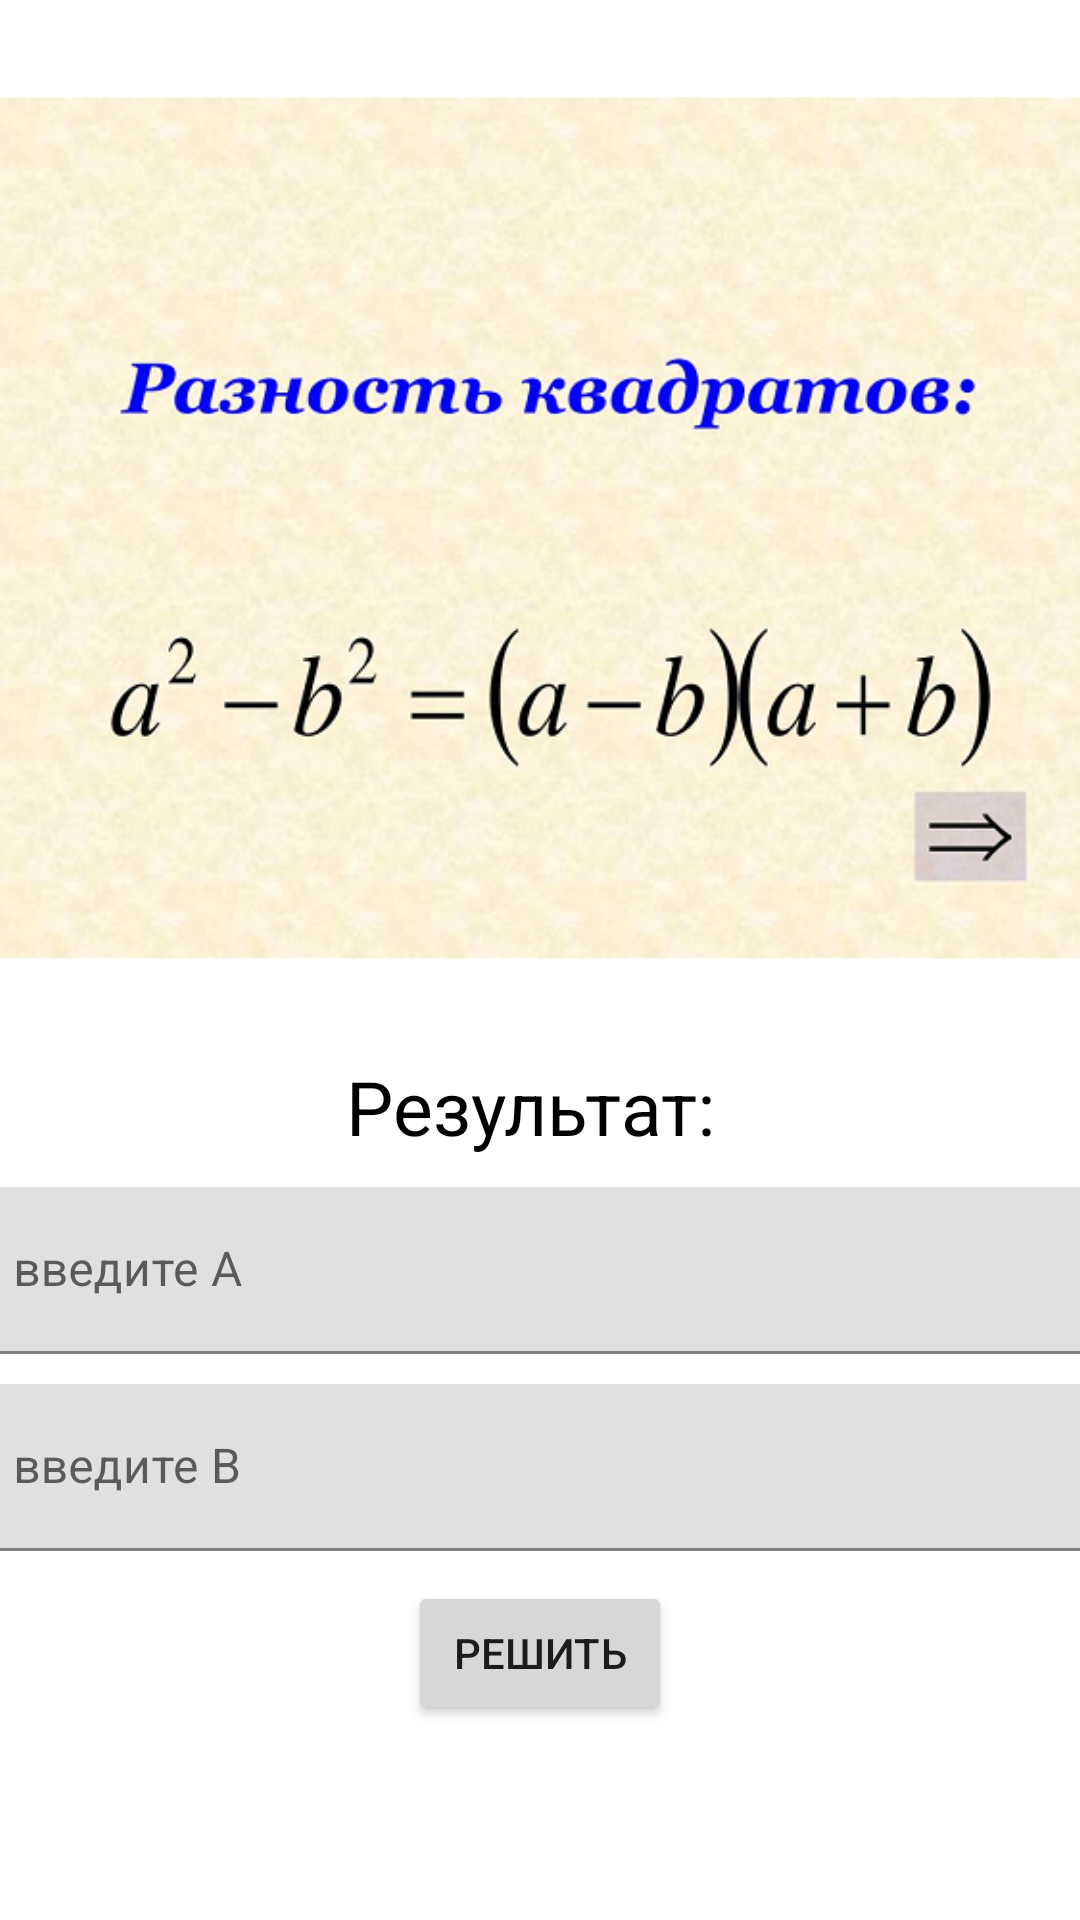

Here is an Android app screen rendered from its layout file. Give the layout XML and the strings, colors and styles it references.
<!-- AndroidManifest.xml: application theme Theme.ProjectForSchool -->
<!-- res/layout/activity_difference_squares.xml -->
<?xml version="1.0" encoding="utf-8"?>
<androidx.constraintlayout.widget.ConstraintLayout xmlns:android="http://schemas.android.com/apk/res/android"
    xmlns:app="http://schemas.android.com/apk/res-auto"
    xmlns:tools="http://schemas.android.com/tools"
    android:layout_width="match_parent"
    android:layout_height="match_parent"
    android:onClick="onClickResult"
    tools:context=".DifferenceSquares">

    <ImageView
        android:id="@+id/imageView3"
        android:layout_width="384dp"
        android:layout_height="352dp"
        app:layout_constraintEnd_toEndOf="parent"
        app:layout_constraintStart_toStartOf="parent"
        app:layout_constraintTop_toTopOf="parent"
        app:srcCompat="@drawable/diffsquare" />

    <com.google.android.material.textfield.TextInputLayout
        android:id="@+id/textInputLayout4"
        android:layout_width="0dp"
        android:layout_height="wrap_content"
        android:layout_marginTop="10dp"
        app:layout_constraintEnd_toEndOf="@+id/imageView3"
        app:layout_constraintStart_toStartOf="@+id/imageView3"
        app:layout_constraintTop_toBottomOf="@+id/tvResultSquare">

        <com.google.android.material.textfield.TextInputEditText
            android:id="@+id/edA"
            android:layout_width="match_parent"
            android:layout_height="wrap_content"
            android:hint="введите А" />
    </com.google.android.material.textfield.TextInputLayout>

    <TextView
        android:id="@+id/tvResultSquare"
        android:layout_width="wrap_content"
        android:layout_height="wrap_content"
        android:text="@string/tvResult"
        android:textColor="#000000"
        android:textSize="25sp"
        app:layout_constraintEnd_toEndOf="@+id/imageView3"
        app:layout_constraintStart_toStartOf="@+id/imageView3"
        app:layout_constraintTop_toBottomOf="@+id/imageView3" />

    <com.google.android.material.textfield.TextInputLayout
        android:id="@+id/textInputLayout5"
        android:layout_width="0dp"
        android:layout_height="wrap_content"
        android:layout_marginTop="10dp"
        app:layout_constraintEnd_toEndOf="@+id/textInputLayout4"
        app:layout_constraintStart_toStartOf="@+id/textInputLayout4"
        app:layout_constraintTop_toBottomOf="@+id/textInputLayout4">

        <com.google.android.material.textfield.TextInputEditText
            android:id="@+id/edB"
            android:layout_width="match_parent"
            android:layout_height="wrap_content"
            android:hint="введите В" />
    </com.google.android.material.textfield.TextInputLayout>

    <Button
        android:id="@+id/button4"
        android:layout_width="wrap_content"
        android:layout_height="wrap_content"
        android:layout_marginTop="10dp"
        android:onClick="onClickSquare"
        android:text="Решить"
        app:layout_constraintEnd_toEndOf="@+id/textInputLayout5"
        app:layout_constraintStart_toStartOf="@+id/textInputLayout5"
        app:layout_constraintTop_toBottomOf="@+id/textInputLayout5" />
</androidx.constraintlayout.widget.ConstraintLayout>
<!-- resources referenced by this layout -->
<resources>
  <!-- drawable diffsquare: png bitmap (drawable, 378249 bytes) -->
  <string name="tvResult">Результат: </string>
  <style name="Theme.ProjectForSchool" parent="Theme.MaterialComponents.DayNight.DarkActionBar">
          
          <item name="colorPrimary">@color/purple_500</item>
          <item name="colorPrimaryVariant">@color/purple_700</item>
          <item name="colorOnPrimary">@color/white</item>
          
          <item name="colorSecondary">@color/teal_200</item>
          <item name="colorSecondaryVariant">@color/teal_700</item>
          <item name="colorOnSecondary">@color/black</item>
          
          <item name="android:statusBarColor">?attr/colorPrimaryVariant</item>
          
      </style>
  <!-- not gathered from this repository: default colours our renderer supplied (Android Studio template values) -->
  <color name="purple_500">#FF6200EE</color>
  <color name="purple_700">#FF3700B3</color>
  <color name="teal_200">#FF03DAC5</color>
  <color name="teal_700">#FF018786</color>
  <color name="black">#FF000000</color>
  <color name="white">#FFFFFFFF</color>
</resources>
